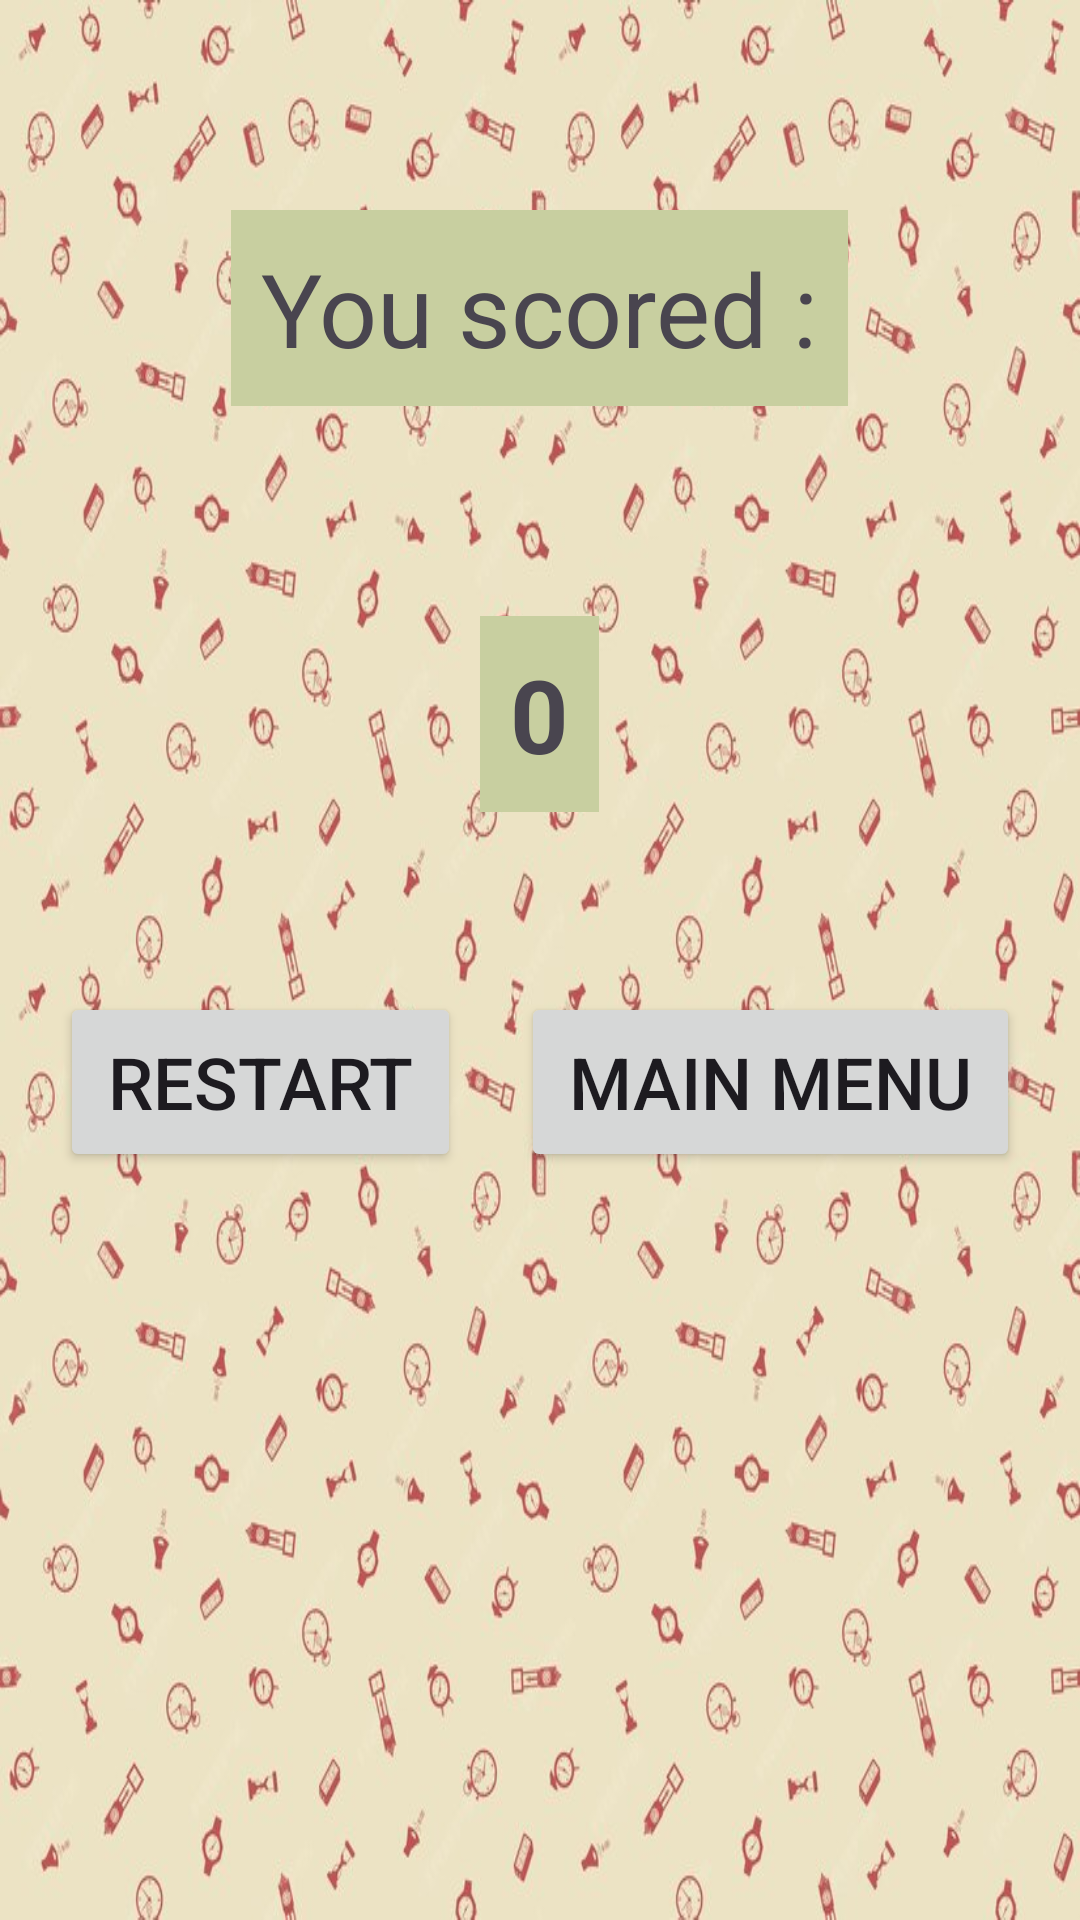

Android layout source for this screen:
<!-- AndroidManifest.xml: application theme Theme.SimplyMathGame -->
<!-- res/layout/activity_score_page.xml -->
<?xml version="1.0" encoding="utf-8"?>
<LinearLayout xmlns:android="http://schemas.android.com/apk/res/android"
    xmlns:app="http://schemas.android.com/apk/res-auto"
    xmlns:tools="http://schemas.android.com/tools"
    android:id="@+id/main"
    android:layout_width="match_parent"
    android:layout_height="match_parent"
    android:background="@drawable/lightbackground"
    android:orientation="vertical"
    tools:context=".ScorePage">

    <TextView
        android:id="@+id/textView6"
        android:layout_width="wrap_content"
        android:layout_height="wrap_content"
        android:layout_gravity="center"
        android:layout_marginTop="70dp"
        android:background="@color/sageish"
        android:padding="10dp"
        android:text="You scored :"
        android:textSize="34sp" />

    <TextView
        android:id="@+id/finalscore"
        android:layout_width="wrap_content"
        android:layout_height="wrap_content"
        android:layout_gravity="center"
        android:layout_marginTop="70dp"
        android:background="@color/sageish"
        android:padding="10dp"
        android:text="0"
        android:textSize="34sp"
        android:textStyle="bold" />

    <LinearLayout
        android:layout_width="match_parent"
        android:layout_height="wrap_content"
        android:layout_marginLeft="10dp"
        android:layout_marginTop="50dp"
        android:layout_marginRight="10dp"
        android:layout_marginBottom="40dp"
        android:orientation="horizontal">

        <Button
            android:id="@+id/restart"
            android:layout_width="wrap_content"
            android:layout_height="wrap_content"
            android:layout_margin="10dp"
            android:layout_weight="1"
            android:height="60dp"
            android:text="Restart"
            android:textSize="24sp" />

        <Button
            android:id="@+id/menu"
            android:layout_width="wrap_content"
            android:layout_height="wrap_content"
            android:layout_margin="10dp"
            android:layout_weight="1"
            android:height="60dp"
            android:text="Main Menu"
            android:textSize="24sp" />
    </LinearLayout>
</LinearLayout>
<!-- resources referenced by this layout -->
<resources>
  <color name="sageish">#C8CFA0</color>
  <!-- drawable lightbackground: jpg bitmap (drawable, 91967 bytes) -->
  <style name="Theme.SimplyMathGame" parent="Base.Theme.SimplyMathGame" />
  <style name="Base.Theme.SimplyMathGame" parent="Theme.Material3.DayNight.NoActionBar">
          
          <item name="colorPrimary">@color/orangish</item>
          <item name="colorPrimaryVariant">@color/bluish</item>
          <item name="colorOnPrimary">@color/white</item>
  
  
          <item name="colorSecondary">@color/yellowish</item>
          <item name="colorSecondaryVariant">@color/sageish</item>
          <item name="colorOnSecondary">@color/black</item>
      </style>
  <color name="orangish">#EF9C66</color>
  <color name="bluish">#78ABA8</color>
  <color name="white">#FFFFFFFF</color>
  <color name="yellowish">#FCDC94</color>
  <color name="black">#FF000000</color>
</resources>
